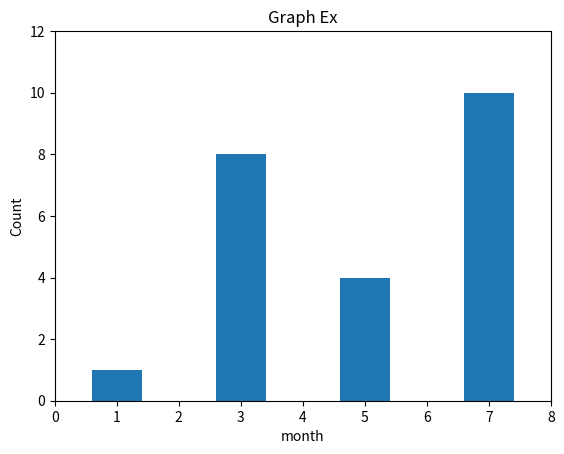

Recreate this plot in Python.
import matplotlib.pyplot as plt

# plt.plot([1, 3, 5, 7], [1, 8, 4, 10], 'g.' )      # (1, 1), (3, 8), (5, 4), (7, 10)의 그래프 생성, 좌표에 초록색 점
plt.bar([1, 3, 5, 7], [1, 8, 4, 10])        # 막대 그래프

plt.title("Graph Ex")
plt.xlabel("month")
plt.ylabel("Count")
plt.axis([0, 8, 0, 12])     # x축 범위 0-8, y축 범위 0-12

plt.show()